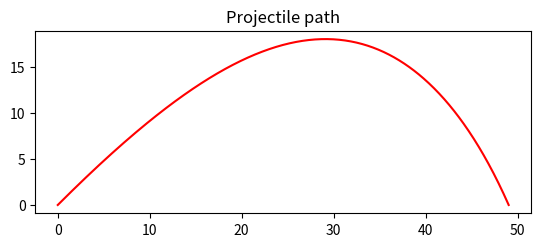

Write the Python code that produced this figure. (Note: this script raises an exception after producing the figure.)
#!/usr/bin/env python3
# -*- coding: utf-8 -*-

from math import pi, sin, cos, radians, sqrt
import numpy as np
from scipy.integrate import odeint
from scipy.optimize import newton
import matplotlib.pyplot as plt


def projectile_motion(g, mu, xy0, vxy0, tt):
    # use a four-dimensional vector function vec = [x, y, vx, vy]
    def dif(vec, t):
        # time derivative of the whole vector vec
        v = sqrt(vec[2] ** 2 + vec[3] ** 2)
        return [vec[2], vec[3], -mu * v * vec[2], -g - mu * v * vec[3]]

    # solve the differential equation numerically
    vec = odeint(dif, [xy0[0], xy0[1], vxy0[0], vxy0[1]], tt)
    return vec[:, 0], vec[:, 1], vec[:, 2], vec[:, 3]  # return x, y, vx, vy


# Parameters of projectile (modelled after a baseball)
g = 9.81              # Acceleration due to gravity (m/s^2)
rho_air = 1.29        # Air density (kg/m^3)
v0 = 37.5             # Initial velocity (m/s)
v0_spin = 9.9         # Initial tangential rotational velocity (m/s) (300rad/s)
alpha0 = radians(45)  # Launch angle (deg.)
m = 0.057             # Mass of projectile (kg)
cD = 0.55             # Drag coefficient (spherical projectile)
r = 0.0333            # Radius of projectile (m)
mu = 0.5 * cD * (pi * r ** 2) * rho_air / m

# Initial position and launch velocity
x0, y0 = 0.0, 0.0
vx0, vy0 = v0 * cos(alpha0), v0 * sin(alpha0)

T_peak = newton(lambda t: projectile_motion(g, mu, (x0, y0), (vx0, vy0), [0, t])[3][1], 0)
y_peak = projectile_motion(g, mu, (x0, y0), (vx0, vy0), [0, T_peak])[1][1]
T = newton(lambda t: projectile_motion(g, mu, (x0, y0), (vx0, vy0), [0, t])[1][1], 2 * T_peak)
t = np.linspace(0, T, 501)
x, y, vx, vy = projectile_motion(g, mu, (x0, y0), (vx0, vy0), t)

print("Time of flight: {:.1f} s".format(T))        # returns  6.6 s
print("Horizontal range: {:.1f} m".format(x[-1]))  # returns 43.7 m
print("Maximum height: {:.1f} m".format(y_peak))   # returns 53.4 m

# Plot of trajectory
fig, ax = plt.subplots()
ax.plot(x, y, "r-", label="Numerical")
ax.set_title(r"Projectile path")
ax.set_aspect("equal")
ax.grid(b=True)
ax.legend()
ax.set_xlabel("$x$ (m)")
ax.set_ylabel("$y$ (m)")
plt.savefig("01 Path.png")

fig, ax = plt.subplots()
ax.plot(t, vx, "b-", label="$v_x$")
ax.set_title(r"Horizontal velocity component")
ax.grid(b=True)
ax.legend()
ax.set_xlabel("$t$ (s)")
ax.set_ylabel("$v_x$ (m/s)")
plt.savefig("02 Horiz vel.png")

fig, ax = plt.subplots()
ax.plot(t, vy, "b-", label="$v_y$")
ax.set_title(r"Vertical velocity component")
ax.grid(b=True)
ax.legend()
ax.set_xlabel("$t$ (s)")
ax.set_ylabel("$v_y$ (m/s)")
plt.savefig("03 Vert vel.png")
